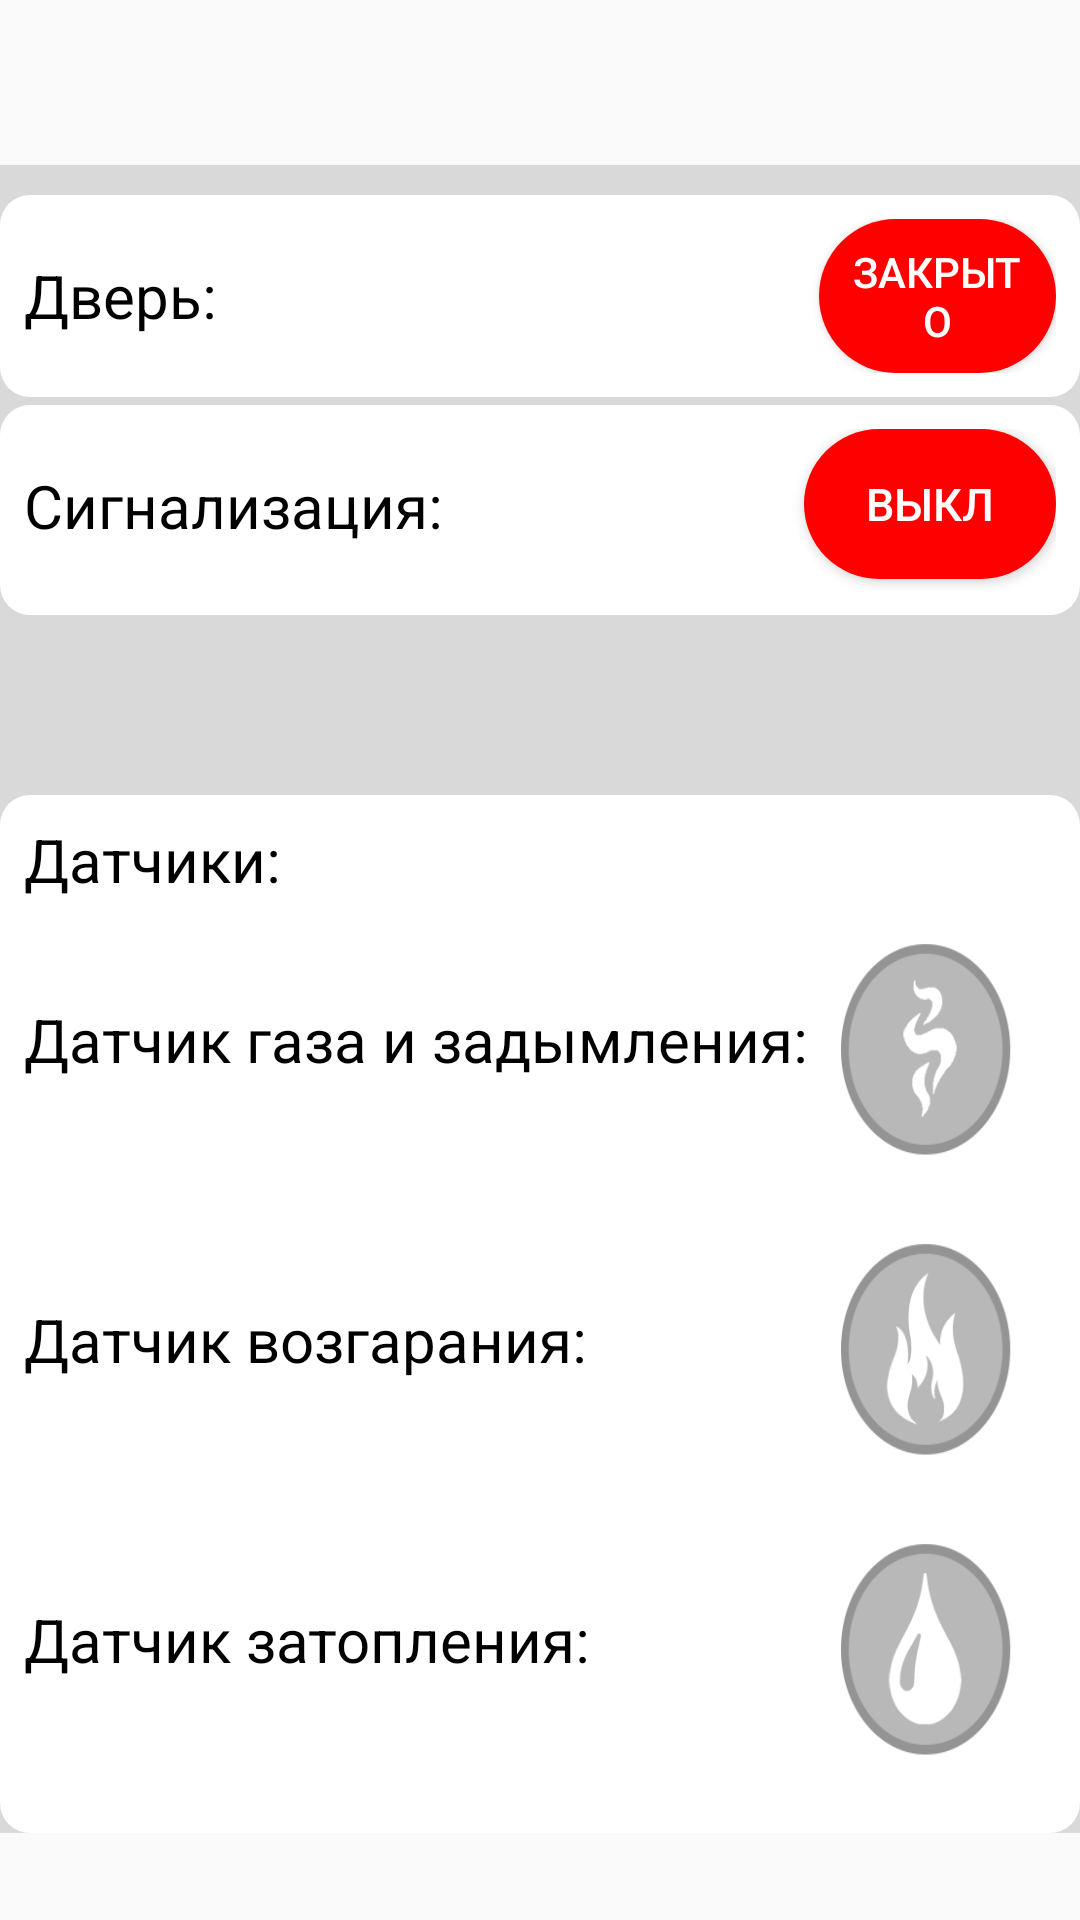

Write the Android layout XML for this screen, with the resource values it uses.
<!-- AndroidManifest.xml: application theme AppTheme -->
<!-- res/layout/fragment_security.xml -->
<?xml version="1.0" encoding="utf-8"?>
<RelativeLayout xmlns:android="http://schemas.android.com/apk/res/android"
    xmlns:app="http://schemas.android.com/apk/res-auto"
    android:layout_width="match_parent"
    android:layout_height="match_parent"
    android:orientation="vertical"

    >

    <ScrollView
        android:layout_width="match_parent"
        android:layout_height="match_parent"
        android:layout_marginTop="55dp">

        <RelativeLayout
            android:layout_width="wrap_content"
            android:layout_height="wrap_content"

            android:background="@color/gray"
            android:isScrollContainer="true">
            <RelativeLayout
                android:layout_width="match_parent"
                android:layout_height="wrap_content"
                android:background="@drawable/circle_corners"
                android:layout_marginTop="10dp">
                <TextView
                    android:layout_width="wrap_content"
                    android:layout_height="wrap_content"
                    android:text="Дверь:"
                    android:textSize="20sp"
                    android:textColor="@color/colorDark"
                    android:layout_marginTop="12dp"/>
                <Button
                    android:layout_width="wrap_content"
                    android:layout_height="wrap_content"
                    android:id="@+id/lock_btn"
                    android:text="Закрыто"
                    android:textColor="@color/colorWhite"
                    android:background="@drawable/circlre_btn"
                    android:layout_marginLeft="265dp"/>
            </RelativeLayout>

            <RelativeLayout
                android:id="@+id/sec_view"
                android:layout_width="wrap_content"
                android:layout_height="70dp"
                android:layout_marginTop="80dp"

                android:background="@drawable/circle_corners">

                <TextView
                    android:layout_width="match_parent"
                    android:layout_height="wrap_content"
                    android:layout_marginTop="12dp"
                    android:text="Сигнализация:"
                    android:textColor="@color/colorDark"
                    android:textSize="20dp" />

                <Button
                    android:id="@+id/sec_btn"
                    android:layout_width="100dp"
                    android:layout_height="50dp"
                    android:layout_marginLeft="260dp"
                    android:background="@drawable/circlre_btn"
                    android:text="Выкл"
                    android:textColor="@color/colorWhite"
                    android:textSize="15sp" />

                <RelativeLayout
                    android:id="@+id/sec_pass"
                    android:layout_width="wrap_content"
                    android:layout_height="wrap_content"
                    android:layout_marginTop="70dp"
                    android:visibility="invisible">

                    <TextView

                        android:layout_width="wrap_content"
                        android:layout_height="wrap_content"
                        android:text="Внимание!!! Сработала сигнализация!"
                        android:textAllCaps="true"
                        android:textColor="@color/cpb_red"

                        />

                    <EditText
                        android:id="@+id/edit_password"
                        android:layout_width="match_parent"
                        android:layout_height="wrap_content"
                        android:layout_marginTop="15dp"
                        android:hint="Введите пароль"
                        android:inputType="textPassword" />

                    <Button
                        android:id="@+id/ok_btn"
                        android:layout_width="100dp"
                        android:layout_height="50dp"
                        android:layout_marginLeft="260dp"
                        android:layout_marginTop="60dp"
                        android:background="@drawable/circlre_btn2"
                        android:text="ок"
                        android:textColor="@color/colorWhite"
                        android:textSize="17sp" />

                    <TextView
                        android:id="@+id/err_pass"
                        android:layout_width="wrap_content"
                        android:layout_height="wrap_content"
                        android:layout_marginTop="70dp"
                        android:text="Неверный пароль!"
                        android:textColor="@color/cpb_red"
                        android:visibility="invisible" />
                </RelativeLayout>


            </RelativeLayout>

            <RelativeLayout
                android:id="@+id/datch"
                android:layout_width="match_parent"
                android:layout_height="wrap_content"
                android:layout_marginTop="210dp"
                android:background="@drawable/circle_corners">

                <TextView
                    android:layout_width="wrap_content"
                    android:layout_height="wrap_content"
                    android:layout_marginTop="0dp"
                    android:text="Датчики:"
                    android:textColor="@color/colorDark"
                    android:textSize="20dp" />

                <TextView
                    android:layout_width="wrap_content"
                    android:layout_height="wrap_content"
                    android:layout_marginTop="60dp"
                    android:text="Датчик газа и задымления:"
                    android:textColor="@color/colorDark"
                    android:textSize="20dp" />

                <Button
                    android:id="@+id/gas_off"
                    android:layout_width="100dp"
                    android:layout_height="100dp"
                    android:layout_marginLeft="1dp"
                    android:layout_marginStart="260dp"
                    android:layout_marginTop="30dp"
                    android:background="@drawable/gas_off" />

                <TextView
                    android:layout_width="wrap_content"
                    android:layout_height="wrap_content"
                    android:layout_marginTop="160dp"
                    android:text="Датчик возгарания:"
                    android:textColor="@color/colorDark"
                    android:textSize="20dp" />

                <Button
                    android:id="@+id/fire_off"
                    android:layout_width="100dp"
                    android:layout_height="100dp"
                    android:layout_marginLeft="1dp"
                    android:layout_marginStart="260dp"
                    android:layout_marginTop="130dp"
                    android:background="@drawable/fire_off" />

                <TextView
                    android:layout_width="wrap_content"
                    android:layout_height="wrap_content"
                    android:layout_marginTop="260dp"
                    android:text="Датчик затопления:"
                    android:textColor="@color/colorDark"
                    android:textSize="20dp" />

                <Button
                    android:id="@+id/water_off"
                    android:layout_width="100dp"
                    android:layout_height="100dp"
                    android:layout_marginLeft="1dp"
                    android:layout_marginStart="260dp"
                    android:layout_marginTop="230dp"
                    android:background="@drawable/water_off" />
            </RelativeLayout>
        </RelativeLayout>
    </ScrollView>
</RelativeLayout>
<!-- resources referenced by this layout -->
<resources>
  <color name="colorDark">#000000</color>
  <color name="colorWhite">#FFFFFF</color>
  <color name="cpb_red">#FF0000</color>
  <color name="gray">#d9d9d9</color>
  <!-- drawable circle_corners (drawable) -->
  <?xml version="1.0" encoding="utf-8"?>
  <shape xmlns:android="http://schemas.android.com/apk/res/android"
      >
      <corners android:radius="10dp"
          />
      <solid android:color="@color/colorWhite"></solid>
  
      <padding
  
          android:top="8dp"
          android:left="8dp"
          android:bottom="8dp"
          android:right="8dp" />
  </shape>
  <!-- drawable circlre_btn (drawable) -->
  <?xml version="1.0" encoding="utf-8"?>
  <shape xmlns:android="http://schemas.android.com/apk/res/android"
      >
      <corners android:radius="48dp"
          />
      <solid android:color="@color/cpb_red"></solid>
      <padding
  
          android:top="8dp"
          android:left="8dp"
          android:bottom="8dp"
          android:right="8dp" />
  </shape>
  <!-- drawable circlre_btn2 (drawable) -->
  <?xml version="1.0" encoding="utf-8"?>
  <shape xmlns:android="http://schemas.android.com/apk/res/android"
      >
      <corners android:radius="48dp"
          />
      <solid android:color="@color/cpb_green"></solid>
      <padding
  
          android:top="8dp"
          android:left="8dp"
          android:bottom="8dp"
          android:right="8dp" />
  </shape>
  <!-- drawable fire_off: png bitmap (drawable, 25725 bytes) -->
  <!-- drawable gas_off: png bitmap (drawable, 25292 bytes) -->
  <!-- drawable water_off: png bitmap (drawable, 24981 bytes) -->
  <style name="AppTheme" parent="Theme.AppCompat.Light.DarkActionBar">
          
          <item name="colorPrimary">@color/colorPrimary</item>
          <item name="colorPrimaryDark">@color/colorPrimaryDark</item>
          <item name="colorAccent">@color/colorAccent</item>
      </style>
  <color name="cpb_green">#00e600</color>
  <color name="colorPrimary">#009944</color>
  <color name="colorPrimaryDark">#303F9F</color>
  <color name="colorAccent">#FF4081</color>
</resources>
